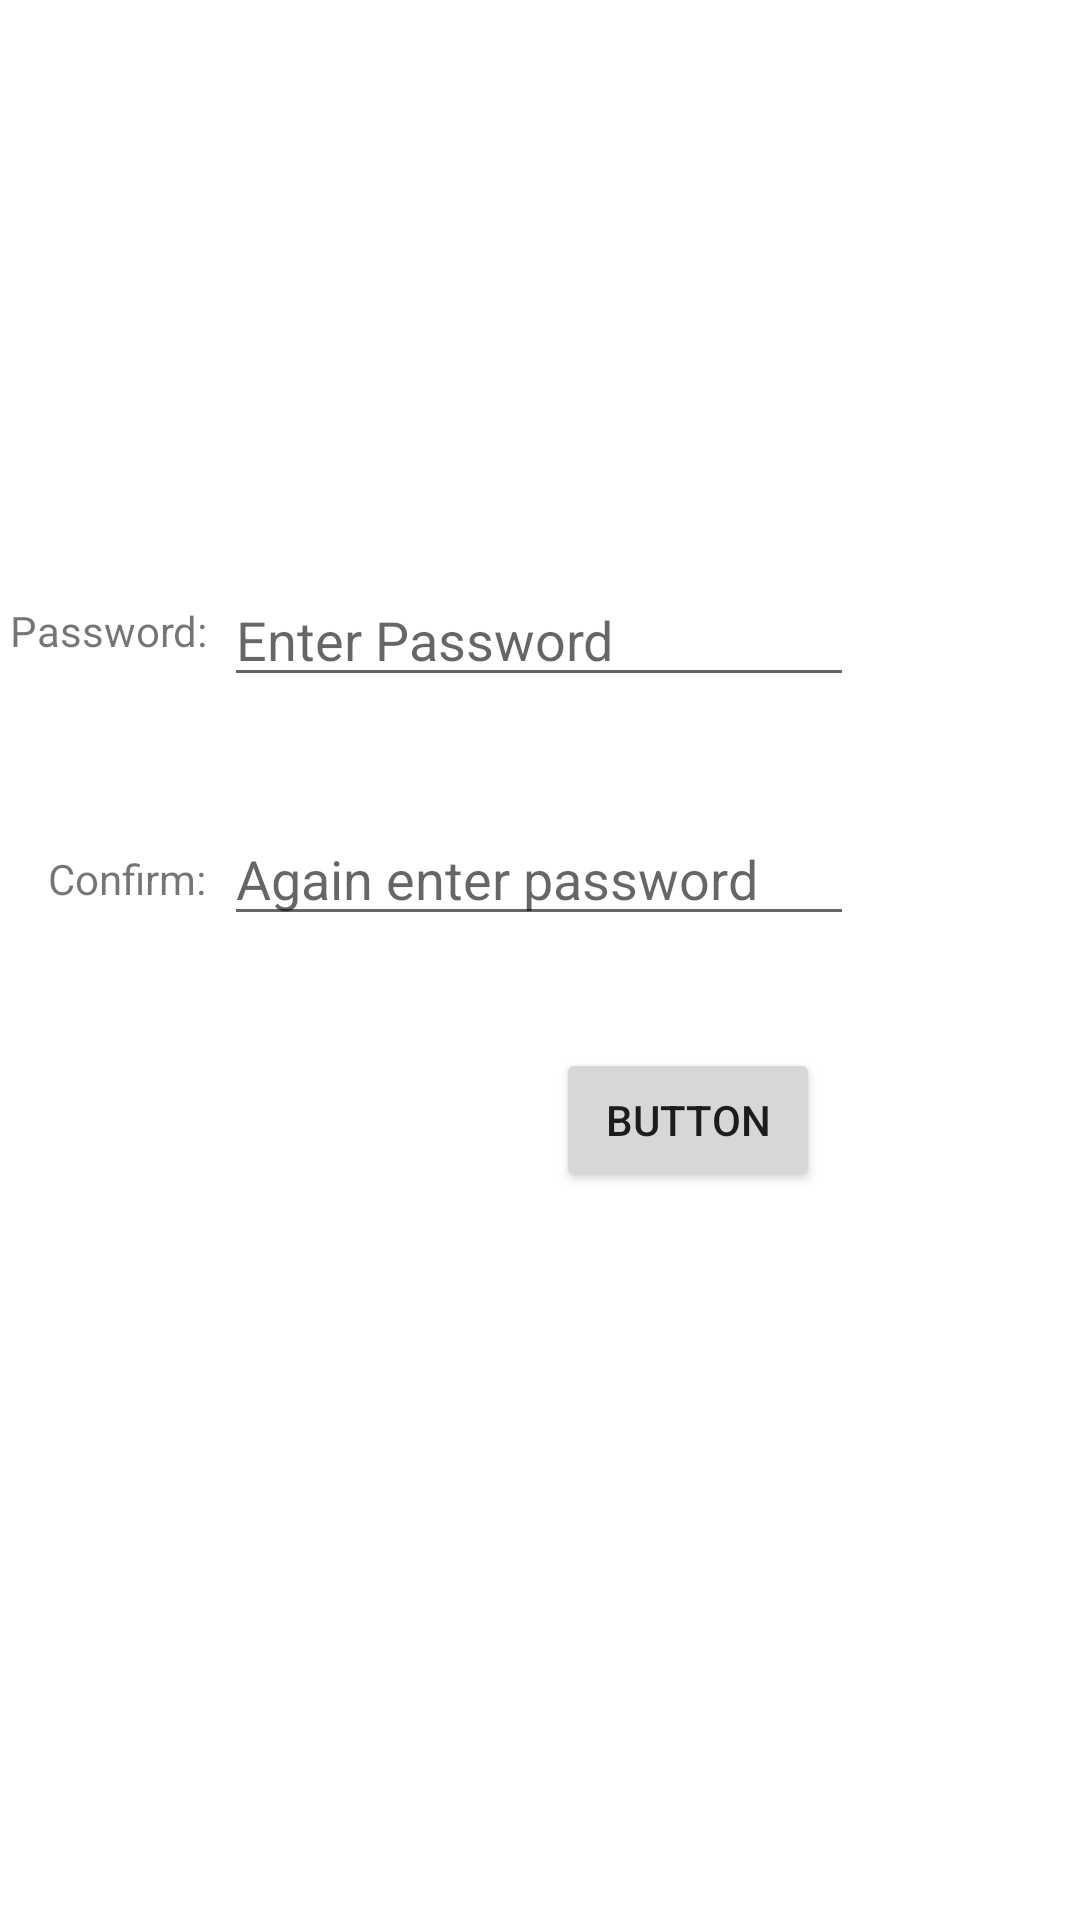

Layout XML and referenced resources for this Android screen:
<!-- AndroidManifest.xml: application theme Theme.Firebasekayit -->
<!-- res/layout/activity_change_password.xml -->
<?xml version="1.0" encoding="utf-8"?>
<androidx.constraintlayout.widget.ConstraintLayout xmlns:android="http://schemas.android.com/apk/res/android"
    xmlns:app="http://schemas.android.com/apk/res-auto"
    xmlns:tools="http://schemas.android.com/tools"
    android:layout_width="match_parent"
    android:layout_height="match_parent"
    tools:context=".ChangePasswordActivity">

    <EditText
        android:id="@+id/firstPass"
        android:layout_width="wrap_content"
        android:layout_height="wrap_content"
        android:ems="10"
        android:inputType="textPassword"
        android:hint="Enter Password"
        app:layout_constraintBottom_toBottomOf="parent"
        app:layout_constraintEnd_toEndOf="parent"
        app:layout_constraintHorizontal_bias="0.497"
        app:layout_constraintStart_toStartOf="parent"
        app:layout_constraintTop_toTopOf="parent"
        app:layout_constraintVertical_bias="0.319" />

    <EditText
        android:id="@+id/confirmPass"
        android:layout_width="wrap_content"
        android:layout_height="wrap_content"
        android:ems="10"
        android:inputType="textPassword"
        android:hint="Again enter password"
        app:layout_constraintBottom_toBottomOf="parent"
        app:layout_constraintEnd_toEndOf="parent"
        app:layout_constraintHorizontal_bias="0.497"
        app:layout_constraintStart_toStartOf="parent"
        app:layout_constraintTop_toTopOf="parent"
        app:layout_constraintVertical_bias="0.452" />

    <Button
        android:id="@+id/buttonChange"
        android:layout_width="wrap_content"
        android:layout_height="wrap_content"
        android:text="Button"
        app:layout_constraintBottom_toBottomOf="parent"
        app:layout_constraintEnd_toEndOf="parent"
        app:layout_constraintHorizontal_bias="0.681"
        app:layout_constraintStart_toStartOf="parent"
        app:layout_constraintTop_toTopOf="parent"
        app:layout_constraintVertical_bias="0.59" />

    <TextView
        android:id="@+id/textView3"
        android:layout_width="wrap_content"
        android:layout_height="wrap_content"
        android:text="Password:"
        app:layout_constraintBottom_toBottomOf="parent"
        app:layout_constraintEnd_toStartOf="@+id/firstPass"
        app:layout_constraintHorizontal_bias="0.38"
        app:layout_constraintStart_toStartOf="parent"
        app:layout_constraintTop_toTopOf="parent"
        app:layout_constraintVertical_bias="0.323" />

    <TextView
        android:id="@+id/textView4"
        android:layout_width="wrap_content"
        android:layout_height="wrap_content"
        android:layout_marginStart="16dp"
        android:text="Confirm:"
        app:layout_constraintBottom_toBottomOf="parent"
        app:layout_constraintEnd_toStartOf="@+id/confirmPass"
        app:layout_constraintHorizontal_bias="0.0"
        app:layout_constraintStart_toStartOf="parent"
        app:layout_constraintTop_toTopOf="parent"
        app:layout_constraintVertical_bias="0.456" />
</androidx.constraintlayout.widget.ConstraintLayout>
<!-- resources referenced by this layout -->
<resources>
  <style name="Theme.Firebasekayit" parent="Theme.MaterialComponents.DayNight.NoActionBar">
          
          <item name="colorPrimary">@color/purple_500</item>
          <item name="colorPrimaryVariant">@color/purple_700</item>
          <item name="colorOnPrimary">@color/white</item>
          
          <item name="colorSecondary">@color/teal_200</item>
          <item name="colorSecondaryVariant">@color/teal_700</item>
          <item name="colorOnSecondary">@color/black</item>
          
          <item name="android:statusBarColor" tools:targetApi="l">?attr/colorPrimaryVariant</item>
          
      </style>
  <!-- not gathered from this repository: default colours our renderer supplied (Android Studio template values) -->
  <color name="purple_500">#FF6200EE</color>
  <color name="purple_700">#FF3700B3</color>
  <color name="teal_200">#FF03DAC5</color>
  <color name="teal_700">#FF018786</color>
  <color name="black">#FF000000</color>
  <color name="white">#FFFFFFFF</color>
</resources>
